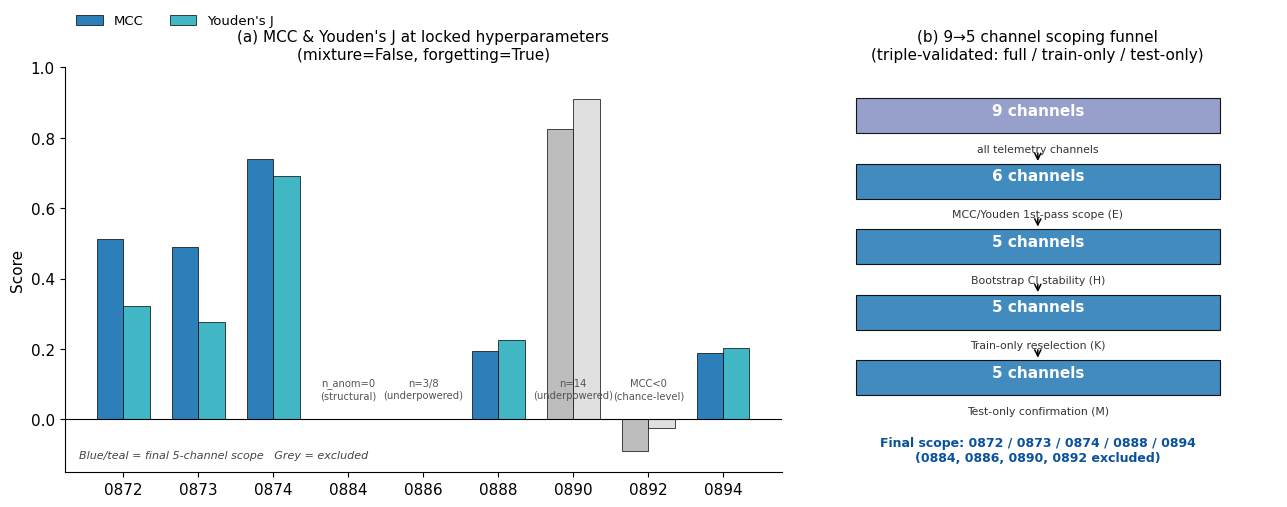

Write the Python code that produced this figure. (Note: this script raises an exception after producing the figure.)
"""
Figure 1 — Channel scoping: MCC / Youden's J at (mixture=False, forgetting=True),
and the 9-channel -> 5-channel funnel (structural / sample-size / chance-level exclusions).

Source numbers: docs/dev-log/step1_signal_estimation.md, Sec. 1-11 (channel decision table)
and the 9->5 funnel summary.
Reproduces: results/figures/fig01_channel_scope.png
"""
import matplotlib.pyplot as plt
import numpy as np

plt.rcParams.update({
    "font.size": 11,
    "font.family": "DejaVu Sans",
    "axes.spines.top": False,
    "axes.spines.right": False,
})

channels = ["CADC0872", "CADC0873", "CADC0874", "CADC0884", "CADC0886",
            "CADC0888", "CADC0890", "CADC0892", "CADC0894"]
mcc = [0.514, 0.489, 0.740, np.nan, 0.0, 0.194, 0.826, -0.090, 0.189]
youden = [0.321, 0.276, 0.693, np.nan, 0.0, 0.226, 0.909, -0.024, 0.203]
final_included = [True, True, True, False, False, True, False, False, True]
reason = ["", "", "", "n_anom=0\n(structural)", "n=3/8\n(underpowered)",
          "", "n=14\n(underpowered)", "MCC<0\n(chance-level)", ""]

fig, axes = plt.subplots(1, 2, figsize=(13, 5.2), gridspec_kw={"width_ratios": [1.5, 1]})

# --- Left panel: MCC / Youden bar chart ---
ax = axes[0]
x = np.arange(len(channels))
w = 0.35
colors_mcc = ["#2c7fb8" if inc else "#bdbdbd" for inc in final_included]
colors_j = ["#41b6c4" if inc else "#e0e0e0" for inc in final_included]

ax.bar(x - w/2, mcc, width=w, label="MCC", color=colors_mcc, edgecolor="black", linewidth=0.5)
ax.bar(x + w/2, youden, width=w, label="Youden's J", color=colors_j, edgecolor="black", linewidth=0.5)
ax.axhline(0, color="black", linewidth=0.8)
ax.set_xticks(x)
ax.set_xticklabels([c.replace("CADC0", "0") for c in channels], rotation=0)
ax.set_ylabel("Score")
ax.set_title("(a) MCC & Youden's J at locked hyperparameters\n(mixture=False, forgetting=True)", fontsize=11)
ax.legend(loc="upper left", bbox_to_anchor=(0.0, 1.16), ncol=2, frameon=False, fontsize=9.5)

for i, (m, r) in enumerate(zip(mcc, reason)):
    if r:
        ax.annotate(r, xy=(i, 0.06), ha="center", fontsize=7.2, color="#555555")

ax.text(0.02, 0.03, "Blue/teal = final 5-channel scope   Grey = excluded",
        transform=ax.transAxes, fontsize=8, va="bottom", style="italic", color="#444")
ax.set_ylim(-0.15, 1.0)

# --- Right panel: funnel diagram ---
ax2 = axes[1]
ax2.axis("off")
stages = [
    ("9 channels", "all telemetry channels", 9),
    ("6 channels", "MCC/Youden 1st-pass scope (E)", 6),
    ("5 channels", "Bootstrap CI stability (H)", 5),
    ("5 channels", "Train-only reselection (K)", 5),
    ("5 channels", "Test-only confirmation (M)", 5),
]
n_stages = len(stages)
y_top, y_bot = 0.97, 0.20
box_h = 0.09
ys = np.linspace(y_top, y_bot + box_h, n_stages)
for i, ((label, sub, n), y) in enumerate(zip(stages, ys)):
    ax2.add_patch(plt.Rectangle((0.12, y - box_h), 0.76, box_h,
                                 facecolor="#8c96c6" if i == 0 else "#2c7fb8",
                                 edgecolor="black", linewidth=0.8, alpha=0.9))
    ax2.text(0.5, y - box_h * 0.35, label, ha="center", va="center", fontsize=11, color="white", fontweight="bold")
    ax2.text(0.5, y - box_h - 0.028, sub, ha="center", va="top", fontsize=7.8, color="#333")
    if i < n_stages - 1:
        y_next = ys[i + 1]
        ax2.annotate("", xy=(0.5, y_next), xytext=(0.5, y - box_h - 0.045),
                      arrowprops=dict(arrowstyle="->", color="black", lw=1.1))

ax2.text(0.5, 0.02, "Final scope: 0872 / 0873 / 0874 / 0888 / 0894\n(0884, 0886, 0890, 0892 excluded)",
         ha="center", va="bottom", fontsize=9, fontweight="bold", color="#08519c")
ax2.set_title("(b) 9→5 channel scoping funnel\n(triple-validated: full / train-only / test-only)", fontsize=11)
ax2.set_xlim(0, 1)
ax2.set_ylim(0, 1.05)

plt.tight_layout()
plt.savefig("/home/claude/repo/results/figures/fig01_channel_scope.png", dpi=200, bbox_inches="tight")
print("saved fig01")
